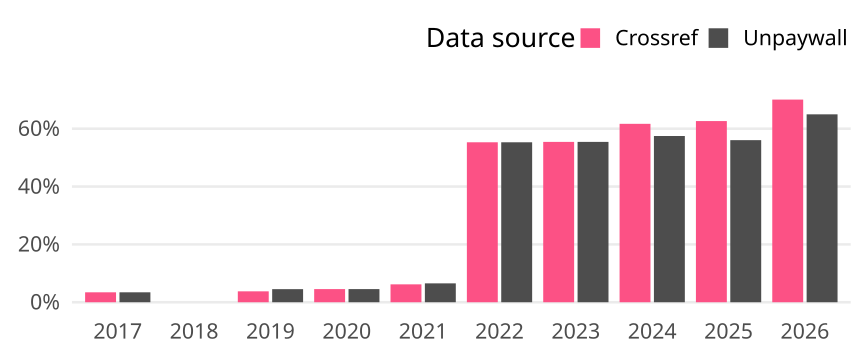

The table this chart was drawn from, first rows:
cr_year, cat, article_total, name, oa_articles, oa_share
2017, Germany, 233, Crossref, 8, 0.03433
2017, Germany, 233, Unpaywall, 8, 0.03433
2018, Germany, 236, Crossref, 0, 0
2018, Germany, 236, Unpaywall, 0, 0
2019, Germany, 265, Crossref, 10, 0.03774
2019, Germany, 265, Unpaywall, 12, 0.04528
2020, Germany, 242, Crossref, 11, 0.04545
2020, Germany, 242, Unpaywall, 11, 0.04545
2021, Germany, 291, Crossref, 18, 0.06186
2021, Germany, 291, Unpaywall, 19, 0.06529
2022, Germany, 264, Crossref, 146, 0.553
2022, Germany, 264, Unpaywall, 146, 0.553
2023, Germany, 285, Crossref, 158, 0.5544
2023, Germany, 285, Unpaywall, 158, 0.5544
2024, Germany, 261, Crossref, 161, 0.6169
2024, Germany, 261, Unpaywall, 150, 0.5747
2025, Germany, 273, Crossref, 171, 0.6264
2025, Germany, 273, Unpaywall, 153, 0.5604
2026, Germany, 157, Crossref, 110, 0.7006
2026, Germany, 157, Unpaywall, 102, 0.6497
